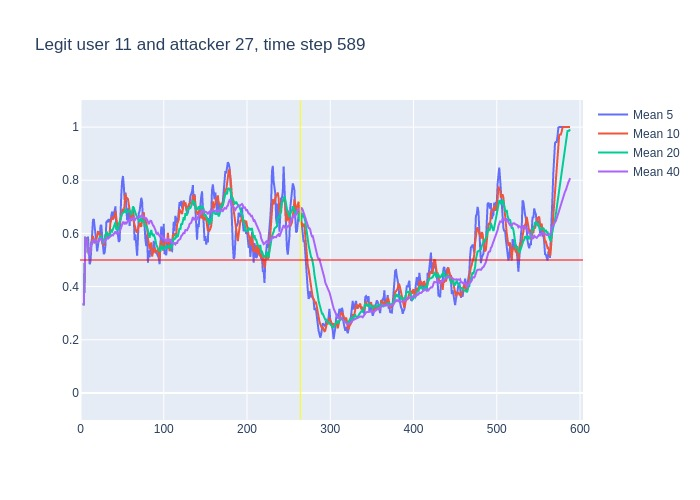

Source data for this figure (header and first rows):
, time, confidence, avg_5_conf, avg_10_conf, avg_20_conf, avg_40_conf, real_user, predicted, user_count
0, 3, 0.33, , , , , 11, 11, 16
1, 4, 0.67, 0.33, 0.33, 0.33, 0.33, 11, 11, 16
2, 5, 0.75, 0.5, 0.5, 0.5, 0.5, 11, 11, 16
3, 6, 0.58, 0.5833, 0.5833, 0.5833, 0.5833, 11, 11, 16
4, 7, 0.52, 0.5825, 0.5825, 0.5825, 0.5825, 11, 11, 16
5, 8, 0.42, 0.57, 0.57, 0.57, 0.57, 11, 11, 16
6, 9, 0.39, 0.588, 0.545, 0.545, 0.545, 11, 8, 16
7, 10, 0.51, 0.532, 0.5229, 0.5229, 0.5229, 11, 11, 16
8, 11, 0.63, 0.484, 0.5212, 0.5212, 0.5212, 11, 11, 16
9, 12, 0.84, 0.494, 0.5333, 0.5333, 0.5333, 11, 11, 16
10, 13, 0.55, 0.558, 0.564, 0.564, 0.564, 11, 11, 16
11, 14, 0.72, 0.584, 0.586, 0.5627, 0.5627, 11, 11, 16
12, 15, 0.53, 0.65, 0.591, 0.5758, 0.5758, 11, 11, 16
13, 16, 0.52, 0.654, 0.569, 0.5723, 0.5723, 11, 11, 16
14, 17, 0.7, 0.632, 0.563, 0.5686, 0.5686, 11, 11, 16
15, 18, 0.37, 0.604, 0.581, 0.5773, 0.5773, 11, 11, 16
16, 19, 0.54, 0.568, 0.576, 0.5644, 0.5644, 11, 11, 16
17, 20, 0.66, 0.532, 0.591, 0.5629, 0.5629, 11, 11, 16
18, 21, 0.62, 0.558, 0.606, 0.5683, 0.5683, 11, 11, 16
19, 22, 0.73, 0.578, 0.605, 0.5711, 0.5711, 11, 11, 16
20, 23, 0.59, 0.584, 0.594, 0.579, 0.579, 11, 11, 16
21, 24, 0.56, 0.628, 0.598, 0.592, 0.5795, 11, 11, 16
22, 25, 0.35, 0.632, 0.582, 0.5865, 0.5786, 11, 10, 16
23, 26, 0.54, 0.57, 0.564, 0.5665, 0.5687, 11, 11, 16
24, 27, 0.57, 0.554, 0.566, 0.5645, 0.5675, 11, 11, 16
25, 28, 0.62, 0.522, 0.553, 0.567, 0.5676, 11, 11, 16
26, 29, 0.7, 0.528, 0.578, 0.577, 0.5696, 11, 11, 16
27, 30, 0.78, 0.556, 0.594, 0.5925, 0.5744, 11, 11, 16
28, 31, 0.56, 0.642, 0.606, 0.606, 0.5818, 11, 11, 16
29, 32, 0.55, 0.646, 0.6, 0.6025, 0.581, 11, 11, 16
30, 33, 0.68, 0.642, 0.582, 0.588, 0.58, 11, 11, 16
31, 34, 0.66, 0.654, 0.591, 0.5945, 0.5832, 11, 11, 16
32, 35, 0.76, 0.646, 0.601, 0.5915, 0.5856, 11, 11, 16
33, 36, 0.68, 0.642, 0.642, 0.603, 0.5909, 11, 11, 16
34, 37, 0.63, 0.666, 0.656, 0.611, 0.5935, 11, 11, 16
35, 38, 0.53, 0.682, 0.662, 0.6075, 0.5946, 11, 11, 16
36, 39, 0.79, 0.652, 0.653, 0.6155, 0.5928, 11, 11, 16
37, 40, 0.8, 0.678, 0.662, 0.628, 0.5981, 11, 11, 16
38, 41, 0.76, 0.686, 0.664, 0.635, 0.6034, 11, 11, 16
39, 42, 0.22, 0.702, 0.684, 0.642, 0.6074, 11, 14, 16
40, 43, 0.52, 0.62, 0.651, 0.6165, 0.5978, 11, 11, 16
41, 44, 0.57, 0.618, 0.635, 0.613, 0.6025, 11, 11, 16
42, 45, 0.77, 0.574, 0.626, 0.6135, 0.6, 11, 11, 16
43, 46, 0.79, 0.568, 0.627, 0.6345, 0.6005, 11, 11, 16
44, 47, 0.82, 0.574, 0.638, 0.647, 0.6058, 11, 11, 16
45, 48, 0.78, 0.694, 0.657, 0.6595, 0.6133, 11, 11, 16
46, 49, 0.82, 0.746, 0.682, 0.6675, 0.6222, 11, 11, 16
47, 50, 0.87, 0.796, 0.685, 0.6735, 0.633, 11, 11, 16
48, 51, 0.61, 0.816, 0.692, 0.678, 0.642, 11, 11, 16
49, 52, 0.55, 0.78, 0.677, 0.6805, 0.6415, 11, 11, 16
50, 53, 0.92, 0.726, 0.71, 0.6805, 0.6342, 11, 11, 16
51, 54, 0.39, 0.754, 0.75, 0.6925, 0.6435, 11, 11, 16
52, 55, 0.78, 0.668, 0.732, 0.679, 0.6352, 11, 11, 16
53, 56, 0.75, 0.65, 0.733, 0.68, 0.6415, 11, 11, 16
54, 57, 0.64, 0.678, 0.729, 0.6835, 0.6472, 11, 11, 16
55, 58, 0.58, 0.696, 0.711, 0.684, 0.6457, 11, 11, 16
56, 59, 0.67, 0.628, 0.691, 0.6865, 0.651, 11, 11, 16
57, 60, 0.59, 0.684, 0.676, 0.6805, 0.6542, 11, 11, 16
58, 61, 0.84, 0.646, 0.648, 0.67, 0.6525, 11, 11, 16
59, 62, 0.77, 0.664, 0.671, 0.674, 0.658, 11, 11, 16
... 526 more rows
